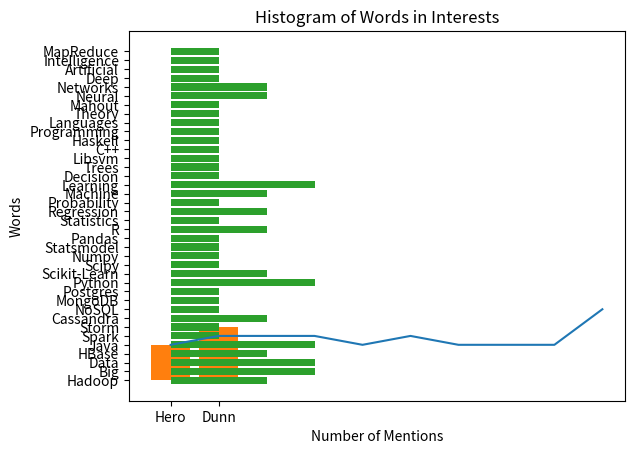

Python code for this plot:
from collections import defaultdict
from collections import Counter
from matplotlib import pyplot as plt
import numpy as np
import math
import random

users = [
    {"id": 0, "name": "Hero", "age": 18, "genre": "Male", "genre interest": "Female" },
    {"id": 1, "name": "Dunn", "age": 19, "genre": "Male", "genre interest": "Female"},
    {"id": 2, "name": "Chi", "age": 20, "genre": "Male", "genre interest": "Female"},
    {"id": 3, "name": "Thor", "age": 21, "genre": "Male", "genre interest": "Female"},
    {"id": 4, "name": "Clive", "age": 22, "genre": "Male", "genre interest": "Female"},
    {"id": 5, "name": "Sue", "age": 18, "genre": "Female", "genre interest": "Male"},
    {"id": 6, "name": "Kate", "age": 19, "genre": "Female", "genre interest": "Male"},
    {"id": 7, "name": "Anna", "age": 20, "genre": "Female", "genre interest": "Male"},
    {"id": 8, "name": "Carolina", "age": 21, "genre": "Female", "genre interest": "Male"},
    {"id": 9, "name": "Daisy", "age": 22, "genre": "Female", "genre interest": "Male"},
]

friendships = [
    (0, 1), (0, 2), (1, 3), (1, 4), (2, 5), (2, 6),
    (3, 7), (3, 8), (4, 9), (4, 0), (5, 1), (5, 2),
    (6, 3), (6, 4), (7, 5), (7, 6), (8, 7), (8, 8),
    (9, 9), (9, 0), (9, 1), (9, 2), (9, 3), (9, 5) 
]

interests = [
    (0, "Hadoop"), (0, "Big Data"), (0, "HBase"), (0, "Java"),(0, "Spark"), (0, "Storm"), (0, "Cassandra"),
    (1, "NoSQL"), (1, "MongoDB"), (1, "Cassandra"), (1, "HBase"),(1, "Postgres"), 
    (2, "Python"), (2, "Scikit-Learn"), (2, "Scipy"),(2, "Numpy"), (2, "Statsmodel"), (2, "Pandas"), 
    (3, "R"), (3, "Python"),(3, "Statistics"), (3, "Regression"), (3, "Probability"),
    (4, "Machine Learning"), (4, "Regression"), (4, "Decision Trees"),(4, "Libsvm"), 
    (5, "Python"), (5, "R"),(5, "Java"), (5, "C++"),(5, "Haskell"), (5, "Programming Languages"), 
    (6, "Theory"),(7, "Machine Learning"), (7, "Scikit-Learn"), 
    (7, "Mahout"),(7, "Neural Networks"), (8, "Neural Networks"), (8, "Deep Learning"),(8, "Big Data"), (8, "Artificial Intelligence"), (8, "Hadoop"),
    (9, "Java"), (9, "MapReduce"), (9, "Big Data"),  ]

salaries_and_tenures = [
(83000, 8.7), (88000, 8.1),
(48000, 0.7), (76000, 6),
(69000, 6.5), (76000, 7.5),
(60000, 2.5), (83000, 10),
(48000, 1.9), (63000, 4.2)
]

tenure_and_account_type = [
(0.7, 'paid'),
(1.9,'unpaid'),
(2.5,'paid'),
(4.2,'unpaid'),
(6,'unpaid'),
(6.5,'unpaid'),
(7.5,'unpaid'),
(8.1,'unpaid'),
(8.7,'paid'),
(10,'paid')
]

user_ages = []
user_friends = []
user_minutes = []

for user in users:
    user["friends"] = []

for i, j in friendships:
    users[i]["friends"].append(users[j])
    users[j]["friends"].append(users[i])

def name_of_users (user):
    return user['name']

def number_of_friends (user):
    return len(user['friends'])

for user in users:
    user_ages.append(user["age"])
    user_friends.append(number_of_friends(user))

def age_of_users(prim, sec):
    total_friends = 0
    for user in users:
        if user["age"] > prim and user["age"] <= sec:
            total_friends += number_of_friends(user)
    return total_friends

def number_of_friends_by_genre (user,genre):
    cont = 0
    for friend in user['friends']:
        if(friend['genre']==genre):
            cont=cont+1
    return cont 

def total_number_of_friends_by_genre():
    total_of_friends_by_genre = [0, 0]
    for user in users:
        if user["genre"] == "Male": 
            total_of_friends_by_genre[0] += number_of_friends(user)
        else: 
            total_of_friends_by_genre[1] += number_of_friends(user)
    return total_of_friends_by_genre 

def average_ages(ages):
    return sum (ages) / (len(ages) -1)

def remains_of_average(ages):
    average = average_ages(ages)
    return [x - average for x in ages]

def sum_of_squares(remains):
    return sum(x ** 2 for x in remains)

def variance(ages):
    return sum_of_squares(remains_of_average(ages)) / (len(ages) - 1)

#def standard_deviation(ages):
#   return math.sqrt(variance(ages))

def dot (v, w):
    return sum(v_i * w_i for v_i, w_i in zip (v, w))

def sum_of_squares(v):
    return dot(v, v)

def variance(v):
    mean = sum(v) / len(v)
    return [v_i - mean for v_i in v]

def covariance(x, y):
    n = len(x)
    return dot(variance(x), variance(y)) / (n - 1)

def correlation(x, y):
    standard_deviation_x = math.sqrt(sum_of_squares(variance(x)) / (len(x) - 1))
    standard_deviation_y = math.sqrt(sum_of_squares(variance(y)) / (len(y) - 1))
    if standard_deviation_x > 0 and standard_deviation_y > 0:
        return covariance(x, y) / standard_deviation_y / standard_deviation_x
    return 0

#for user in users:
#	print({user['id']: (number_of_friends_by_genre(user,'Male'), number_of_friends_by_genre(user,'Female')) 
#    })  

user_ids_by_interest = defaultdict(list)
for user_id, interest in interests:
    user_ids_by_interest[interest].append(user_id)

interests_by_user_id = defaultdict(list)
for user_id, interest in interests:
    interests_by_user_id[user_id].append(interest)

def users_with_common_interests(user):
    return set([
        interested_user_id
        for interest in interests_by_user_id[user["id"]]
        for interested_user_id in user_ids_by_interest[interest]
        if interested_user_id != user["id"]
    ])

def users_with_common_genre_interest(identify):
    return set([
        user["id"]
        for user in users
        if user["id"] != identify["id"] and (identify["genre interest"] == user["genre"])
    ])
    
def users_with_common_interests_and_genre_interest(user):
    return set([
        interests_and_genre_interest_user_id
        for interests_and_genre_interest_user_id in users_with_common_genre_interest(user)
        if interests_and_genre_interest_user_id in users_with_common_interests(user)
    ])

def histogram_total_number_of_friends_by_genre():
    genres = ['Male', 'Female']
    aux_bar= [i for i, _ in enumerate(genres)]
    plt.bar(aux_bar, total_number_of_friends_by_genre())
    plt.title ("Histogram of Total Number of Friends by Genre")
    plt.xlabel('Genres')
    plt.ylabel('Total Number of Friends by Genre')
    plt.xticks(aux_bar, genres)
    plt.show()

def histogram_total_number_of_friends_by_age():
    ages = []
    bars = Counter (user["age"] // 10 * 10 for user in users)
    for x in bars.keys():
        ages.append(age_of_users(x, x+10))
    plt.bar([x for x in bars.keys()],ages)
    plt.title ("Histogram of Total of Number of Friends by Age")
    plt.xlabel('Age')
    plt.ylabel('Number of Friends by Age')
    plt.xticks([10 * i for i in range(10)])
    plt.show()

def tuple_two_lists (number_of_elements):
    for i in range(number_of_elements):
        user_friends.append(random.randint(50, 1000))
    for j in user_friends:
        user_minutes.append(j * 2)
#   print(user_friends)           
#   print(user_minutes)
    return (user_friends, user_minutes)
    
def tuple_two_lists_2 (number_of_elements):
    x = 0
    for i in range(number_of_elements):
        user_friends.append(random.randint(50, 1000))
    for j in user_friends:
        x = random.randint(0, 1)
        if x == 1:
            user_minutes.append(j / -2)
        else:
            user_friends.append(j * -2)
#   print(user_friends)           
#   print(user_minutes)
    return (user_friends, user_minutes)

def tuple_two_lists_3 (number_of_elements):
    x = 0
    for i in range(number_of_elements):
        user_friends.append(random.randint(50, 1000))
    for j in user_friends:
        x = random.randint(0, 1)
        if x == 1:
            user_minutes.append(j / 2)
        else:
            user_friends.append(j * 2) 
#   print(user_friends)           
#   print(user_minutes)
    return (user_friends, user_minutes)

#def calculate_standard_deviation(age):
#    ages = []
#    for user in users:
#        if user['age'] >= age:
#            ages.append(user["age"])
#   print(variance(ages))
#   print(standard_deviation(ages))

def covariance_age_and_number_of_friends(x, y):
    print(covariance(x, y))

def correlation_age_and_number_of_friends(x, y):
    print(correlation(x, y))

def test_data_correlation(number_of_elements):
    test_exercise = tuple_two_lists (number_of_elements)
    print(correlation(test_exercise[0], test_exercise[1]))
    test_exercise_2 = tuple_two_lists_2 (number_of_elements)
    print(correlation(test_exercise_2[0], test_exercise_2[1]))
    test_exercise_3 = tuple_two_lists_3 (number_of_elements)
    print(correlation(test_exercise_3[0], test_exercise_3[1]))

def blank (aux_blank):
     if (aux_blank != ' '):
         return aux_blank.split()
     else:
         return aux_blank

#print (users_with_common_interests(users[0]))

#print (users_with_common_genre_interest(users[0]))

#print (users_with_common_interests_and_genre_interest(users[0]))

name_users = [name_of_users(user) for user in users]
number_friends = [number_of_friends(user) for user in users]
account_types = Counter([account_type for _, account_type in tenure_and_account_type])
interests_quotes = [interest for _, interest in interests]

aux_plot = [i for i, _ in enumerate(users)]
plt.plot(aux_plot, number_friends)
plt.title ("Line Graph of Friends Per User")
plt.xlabel("Name of Users")
plt.ylabel("Number of Friends")
plt.xticks(aux_plot, name_users)
#plt.show()

salaries = []
tenures = []
for s, t in salaries_and_tenures:
     salaries.append(s)
     tenures.append(t)

plt.scatter (salaries, tenures) 
plt.title ("Scatter Chart of Salarie and Tenures")
plt.xlabel ("Salary Value")
plt.ylabel ("Time Experience")
#plt.show()

plt.bar(['Paying', 'Non-Paying'], [account_types['paid'], account_types['unpaid']])
plt.title ("Histogram of Paying and Non-Paying")
plt.xticks(['Paying', 'Non-Paying'])
plt.ylabel("Number of Users")
#plt.show()

words = []
quotes = []
word_quotes = []
for interest in interests_quotes:
     separation = blank(interest)
     if separation == str:
          word_quotes.append(separation)
     else:
        for word in separation:
            word_quotes.append(word)

for i, j in Counter(word_quotes).items():
     words.append(i)
     quotes.append(j)

aux_barh = [i for i, _ in enumerate(words)]
plt.barh(aux_barh, quotes)
plt.title ("Histogram of Words in Interests")
plt.xlabel("Number of Mentions")
plt.ylabel("Words")
plt.yticks(aux_barh, words)
#plt.show()

#histogram_total_number_of_friends_by_genre()

#histogram_total_number_of_friends_by_age()

#calculate_standard_deviation(22)

#print(user_ages)

#print(user_friends)

#print(user_minutes)

covariance_age_and_number_of_friends(user_friends, user_ages)

correlation_age_and_number_of_friends(user_friends, user_ages)

test_data_correlation(10)

